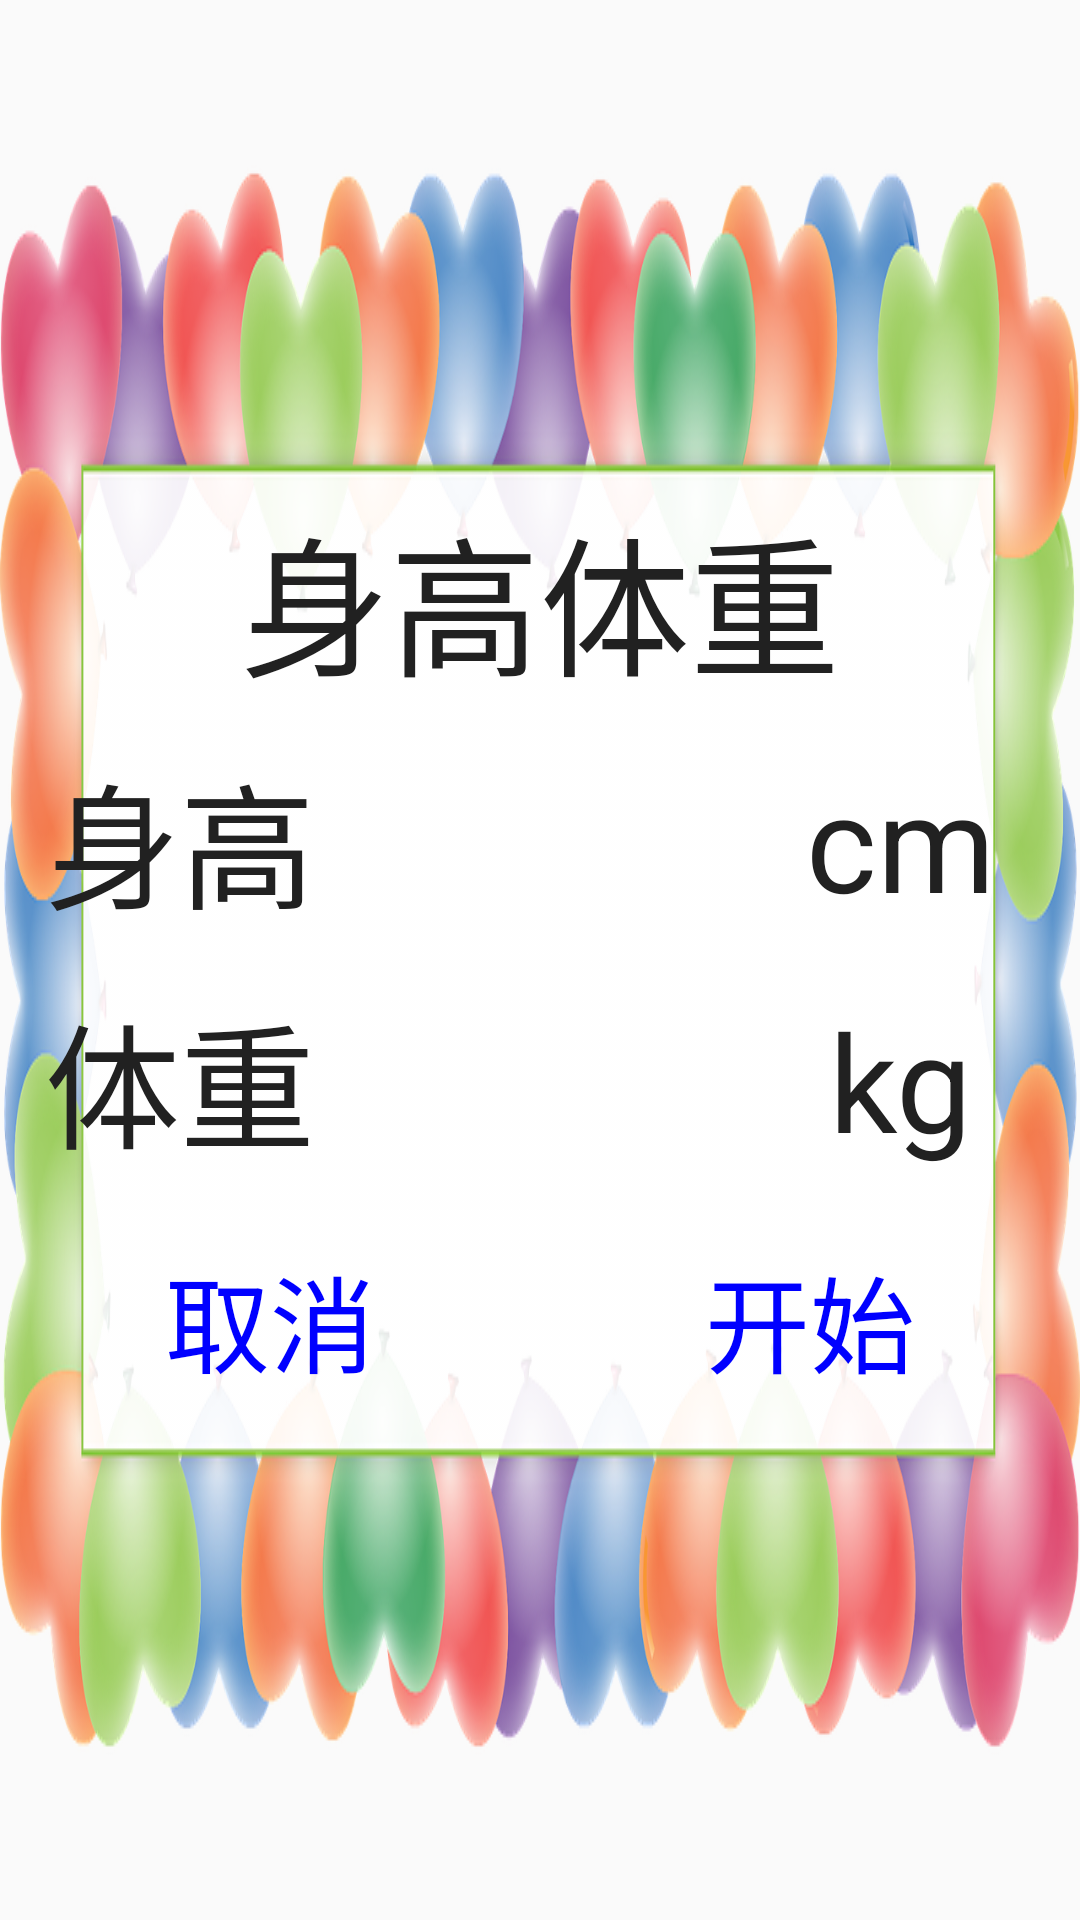

The Android layout XML behind this screen, and the referenced resources:
<!-- AndroidManifest.xml: application theme AppTheme -->
<!-- res/layout/fragment_sg_tz_test.xml -->
<LinearLayout xmlns:android="http://schemas.android.com/apk/res/android"
    xmlns:tools="http://schemas.android.com/tools"
    android:layout_width="700dp"
    android:layout_height="640dp"
    android:background="@mipmap/bg_kuang"
    android:orientation="vertical"
    android:gravity="center_vertical"
    >
    <TextView
        android:layout_width="match_parent"
        android:layout_height="80dp"
        android:textSize="50sp"
        android:gravity="center"
        android:textColor="#212121"
        android:text="身高体重"/>
    <LinearLayout
        android:layout_width="match_parent"
        android:layout_height="80dp">
        <TextView
            android:layout_width="0dp"
            android:layout_weight="1"
            android:layout_height="match_parent"
            android:text="身高"
            android:gravity="center"
            android:textColor="#212121"
            android:textSize="45sp"/>
        <TextView
            android:id="@+id/tv_sg_v"
            android:layout_width="0dp"
            android:layout_weight="1"
            android:layout_height="match_parent"
            android:text=""
            android:gravity="center"
            android:textColor="#212121"
            android:textSize="45sp"/>
        <TextView
            android:layout_width="0dp"
            android:layout_weight="1"
            android:layout_height="match_parent"
            android:text="cm"
            android:gravity="center"
            android:textColor="#212121"
            android:textSize="45sp"/>
    </LinearLayout>
    <LinearLayout
        android:layout_width="match_parent"
        android:layout_height="80dp">
        <TextView
            android:layout_width="0dp"
            android:layout_weight="1"
            android:layout_height="match_parent"
            android:text="体重"
            android:gravity="center"
            android:textColor="#212121"
            android:textSize="45sp"/>
        <TextView
            android:id="@+id/tv_tz_v"
            android:layout_width="0dp"
            android:layout_weight="1"
            android:layout_height="match_parent"
            android:text=""
            android:gravity="center"
            android:textColor="#212121"
            android:textSize="45sp"/>
        <TextView
            android:layout_width="0dp"
            android:layout_weight="1"
            android:layout_height="match_parent"
            android:text="kg"
            android:gravity="center"
            android:textColor="#212121"
            android:textSize="45sp"/>
    </LinearLayout>

    <LinearLayout
        android:layout_width="match_parent"
        android:layout_height="80dp">

        <TextView
            android:id="@+id/tv_cancel"
            android:layout_width="0dp"
            android:layout_height="70dp"
            android:layout_marginTop="5dp"
            android:layout_weight="1"
            android:clickable="true"
            android:gravity="center"
            android:text="取消"
            android:textColor="@color/mea_text_btn"
            android:textSize="35sp" />

        <TextView
            android:id="@+id/tv_ok"
            android:layout_width="0dp"
            android:layout_height="70dp"
            android:layout_marginTop="5dp"
            android:layout_weight="1"
            android:clickable="true"
            android:gravity="center"
            android:text="开始"
            android:textColor="@color/mea_text_btn"
            android:textSize="35sp" />

    </LinearLayout>


</LinearLayout>
<!-- resources referenced by this layout -->
<resources>
  <!-- mipmap bg_kuang: png bitmap (mipmap-hdpi, 404886 bytes) -->
  <style name="AppTheme" parent="Theme.AppCompat.Light">
          
          <item name="colorPrimary">@color/colorPrimary</item>
          <item name="colorPrimaryDark">@color/colorPrimaryDark</item>
          <item name="colorAccent">@color/colorAccent</item>
          <item name="windowNoTitle">true</item>
          <item name="windowActionBar">false</item>
      </style>
  <color name="colorPrimary">#3F51B5</color>
  <color name="colorPrimaryDark">#303F9F</color>
  <color name="colorAccent">#FF4081</color>
</resources>
